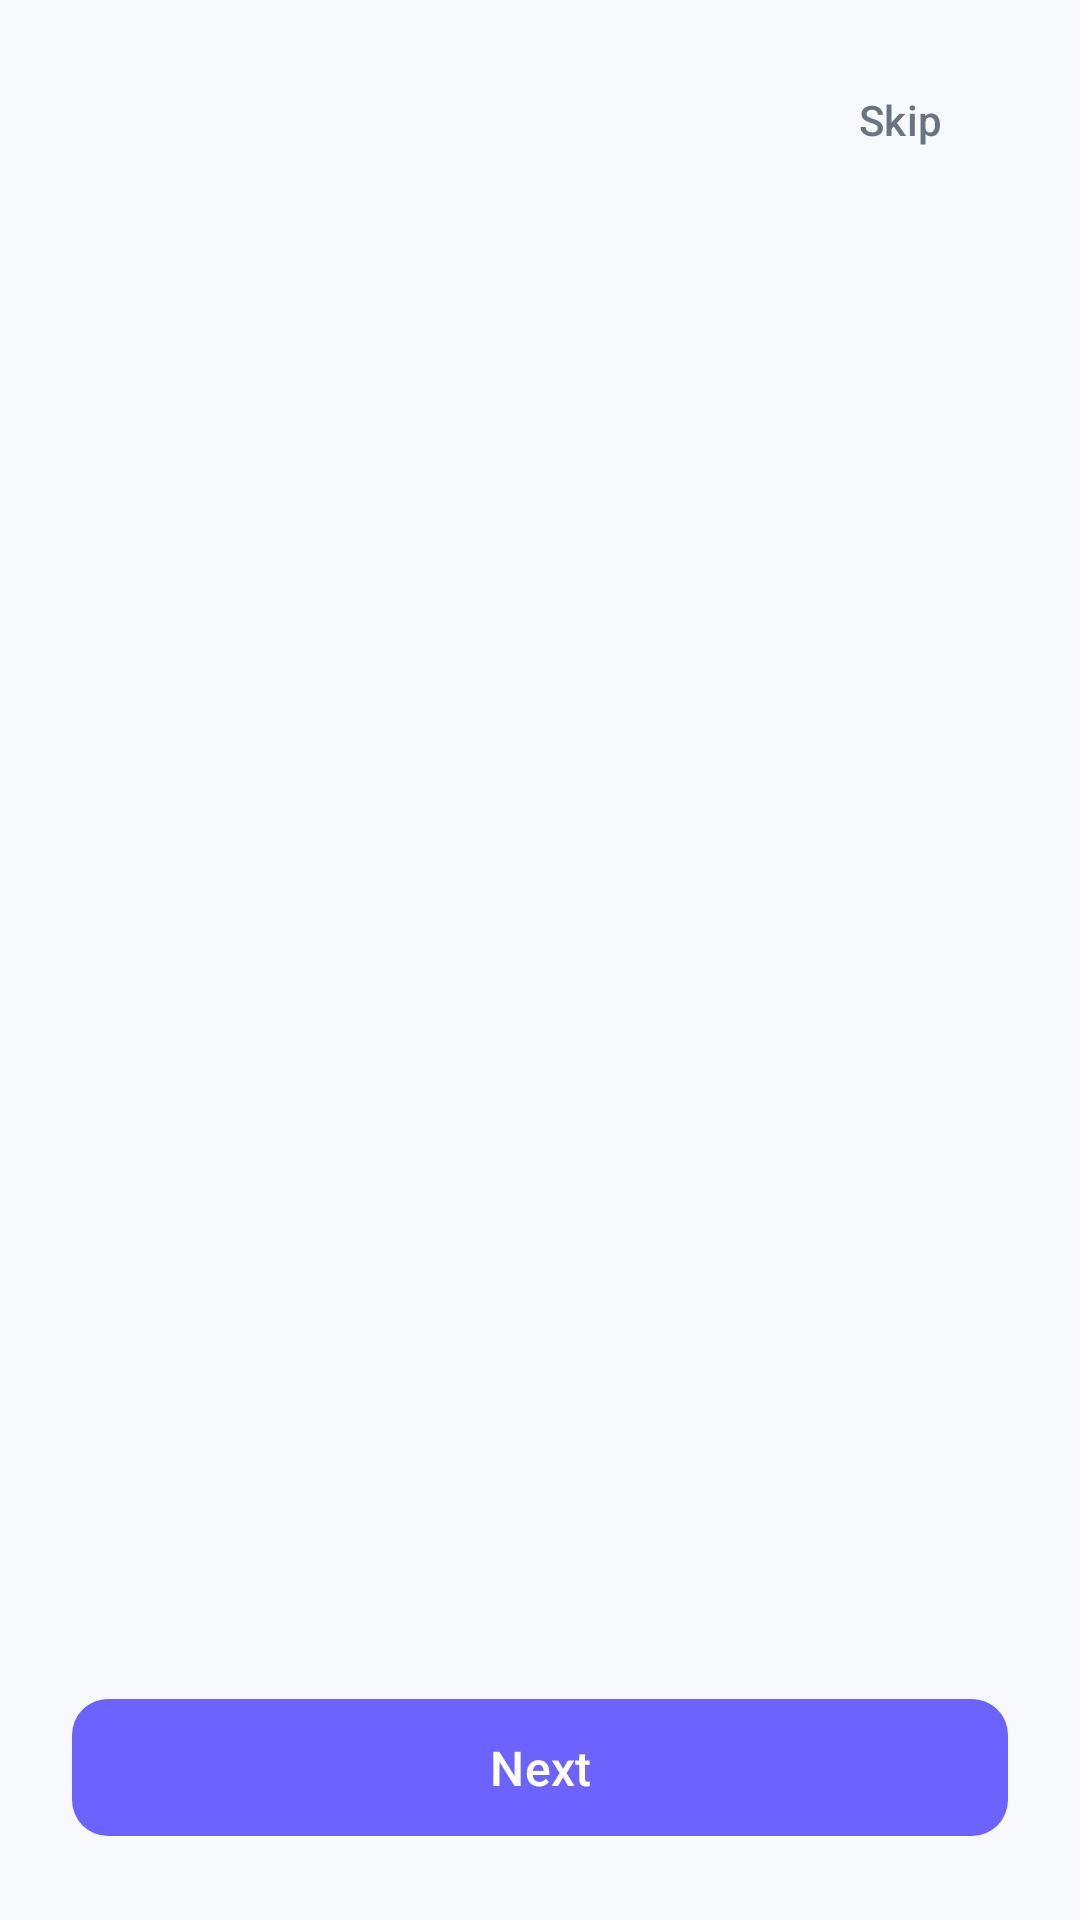

Write the Android layout XML for this screen, with the resource values it uses.
<!-- AndroidManifest.xml: application theme Theme.LifeLinePro -->
<!-- res/layout/activity_onboarding.xml -->
<?xml version="1.0" encoding="utf-8"?>
<androidx.constraintlayout.widget.ConstraintLayout xmlns:android="http://schemas.android.com/apk/res/android"
    xmlns:app="http://schemas.android.com/apk/res-auto"
    android:layout_width="match_parent"
    android:layout_height="match_parent"
    android:background="@color/background">

    
    <com.google.android.material.button.MaterialButton
        android:id="@+id/btnSkip"
        style="@style/Widget.Material3.Button.TextButton"
        android:layout_width="wrap_content"
        android:layout_height="wrap_content"
        android:layout_margin="16dp"
        android:text="@string/onboarding_skip"
        android:textColor="@color/text_secondary"
        app:layout_constraintEnd_toEndOf="parent"
        app:layout_constraintTop_toTopOf="parent" />

    
    <androidx.viewpager2.widget.ViewPager2
        android:id="@+id/viewPager"
        android:layout_width="0dp"
        android:layout_height="0dp"
        app:layout_constraintTop_toBottomOf="@+id/btnSkip"
        app:layout_constraintBottom_toTopOf="@+id/dotsIndicator"
        app:layout_constraintStart_toStartOf="parent"
        app:layout_constraintEnd_toEndOf="parent" />

    
    <LinearLayout
        android:id="@+id/dotsIndicator"
        android:layout_width="wrap_content"
        android:layout_height="wrap_content"
        android:orientation="horizontal"
        android:layout_marginBottom="24dp"
        app:layout_constraintBottom_toTopOf="@+id/btnNext"
        app:layout_constraintStart_toStartOf="parent"
        app:layout_constraintEnd_toEndOf="parent" />

    
    <com.google.android.material.button.MaterialButton
        android:id="@+id/btnNext"
        style="@style/Widget.LifeLinePro.Button"
        android:layout_width="0dp"
        android:layout_height="wrap_content"
        android:layout_margin="24dp"
        android:text="@string/onboarding_next"
        android:textSize="16sp"
        app:cornerRadius="12dp"
        app:layout_constraintBottom_toBottomOf="parent"
        app:layout_constraintStart_toStartOf="parent"
        app:layout_constraintEnd_toEndOf="parent" />

</androidx.constraintlayout.widget.ConstraintLayout>
<!-- resources referenced by this layout -->
<resources>
  <color name="background">#F8F9FD</color>
  <color name="text_secondary">#6B7280</color>
  <string name="onboarding_next">Next</string>
  <string name="onboarding_skip">Skip</string>
  <style name="Widget.LifeLinePro.Button" parent="Widget.Material3.Button">
          <item name="cornerRadius">12dp</item>
          <item name="android:textAllCaps">false</item>
          <item name="android:textSize">16sp</item>
          <item name="android:paddingTop">12dp</item>
          <item name="android:paddingBottom">12dp</item>
      </style>
  <style name="Theme.LifeLinePro" parent="Base.Theme.LifeLinePro" />
  <style name="Base.Theme.LifeLinePro" parent="Theme.Material3.DayNight.NoActionBar">
          
          <item name="colorPrimary">@color/primary</item>
          <item name="colorPrimaryDark">@color/primary_dark</item>
          <item name="colorAccent">@color/accent</item>
          
          
          <item name="colorSurface">@color/surface</item>
          <item name="colorSurfaceVariant">@color/surface_variant</item>
          <item name="android:colorBackground">@color/background</item>
          
          
          <item name="colorOnPrimary">@color/white</item>
          <item name="colorOnSurface">@color/text_primary</item>
          <item name="colorOnSurfaceVariant">@color/text_secondary</item>
          
          
          <item name="android:statusBarColor">@color/background</item>
          <item name="android:windowLightStatusBar">true</item>
      </style>
  <color name="primary">#6C63FF</color>
  <color name="primary_dark">#5548E0</color>
  <color name="accent">#00D4AA</color>
  <color name="surface">#FFFFFF</color>
  <color name="surface_variant">#F3F4F9</color>
  <color name="white">#FFFFFFFF</color>
  <color name="text_primary">#1A1A1A</color>
</resources>
